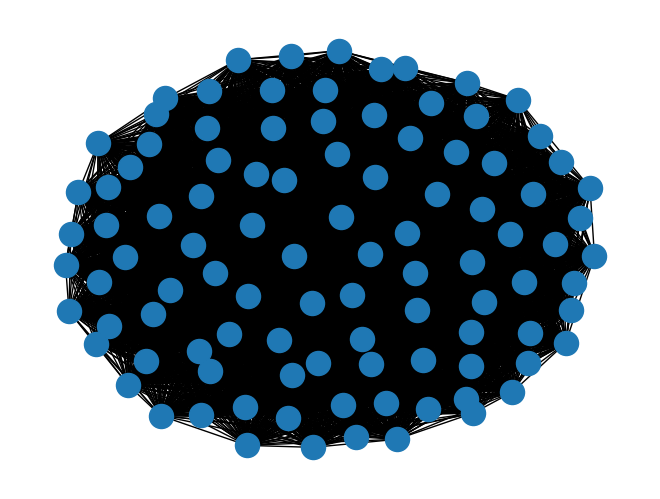

Reproduce this figure in Python.
import matplotlib.pyplot as plt
import networkx as nx
import numpy as np
import math
from random import randrange
def measure(G):
    print(f"Number of nodes: {G.number_of_nodes()}")
    print(f"Number of edges: {G.number_of_edges()}")
    print(f"Density:{nx.density(G)}")
    print(f"Transitivity: {nx.transitivity(G)}")
    print(f"Average Clustering: {nx.average_clustering(G)}")
    print(f"Max Degree: {max(dict(G.degree()).values())}")
    print(f"Min Degree: {min(dict(G.degree()).values())}")
    if(nx.is_connected(G)):
        print("Graph is connected")
        print(f"Diameter:{nx.diameter(G)}")
    else:
        print("Graph is not connected")


G = nx.complete_graph(100)
#draw graph
nx.draw(G, with_labels=False)
plt.show()
measure(G)
